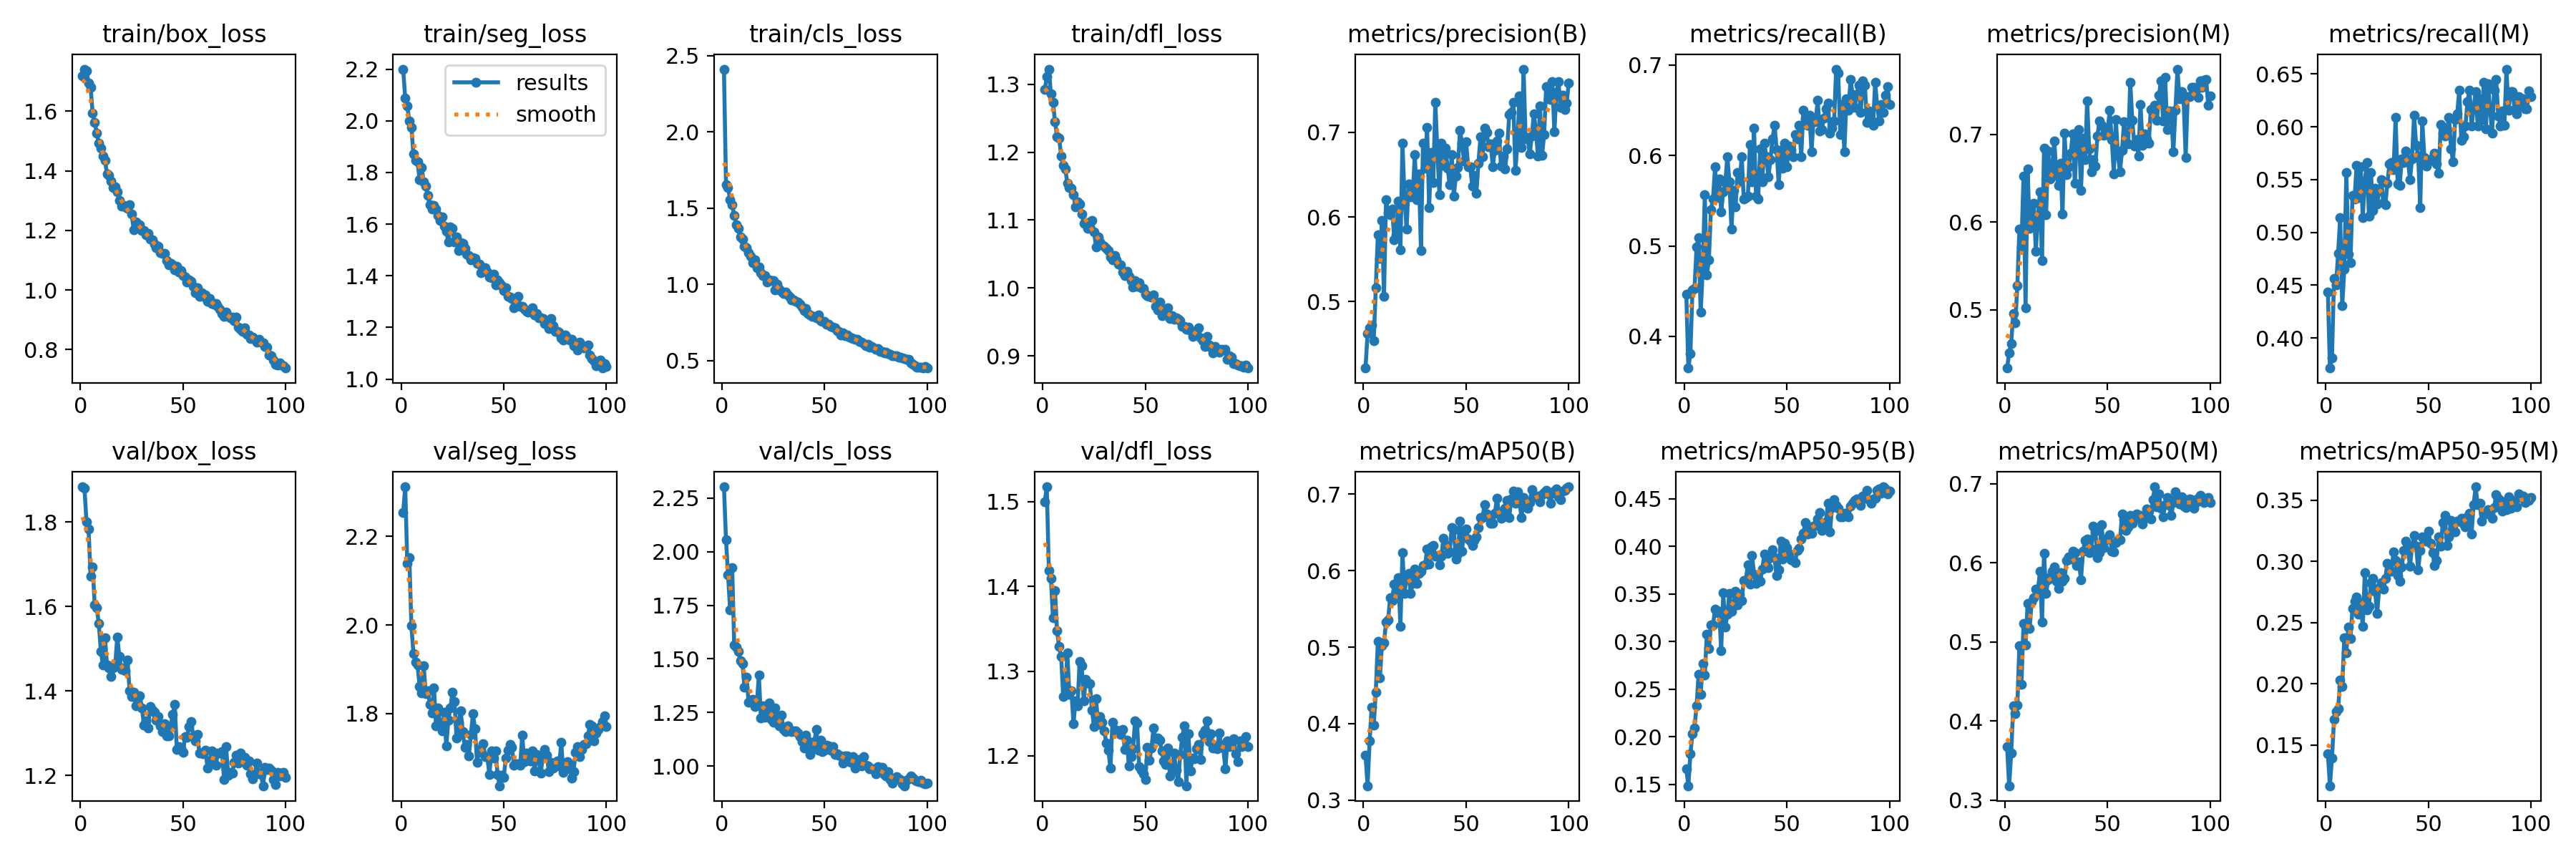

The data file committed next to this chart (first rows):
epoch, train/box_loss, train/seg_loss, train/cls_loss, train/dfl_loss, metrics/precision(B), metrics/recall(B), metrics/mAP50(B), metrics/mAP50-95(B), metrics/precision(M), metrics/recall(M), metrics/mAP50(M), metrics/mAP50-95(M), val/box_loss, val/seg_loss, val/cls_loss, val/dfl_loss, lr/pg0, lr/pg1, lr/pg2
1, 1.718, 2.2, 2.411, 1.292, 0.4216, 0.4468, 0.3588, 0.1663, 0.4334, 0.4435, 0.3676, 0.1429, 1.883, 2.254, 2.303, 1.5, 0.000663, 0.000663, 0.000663
2, 1.742, 2.087, 1.654, 1.311, 0.4627, 0.365, 0.3189, 0.1486, 0.4506, 0.3715, 0.3183, 0.1166, 1.88, 2.312, 2.054, 1.518, 0.001316, 0.001316, 0.001316
3, 1.736, 2.057, 1.633, 1.322, 0.4688, 0.3813, 0.3771, 0.182, 0.4617, 0.3813, 0.3592, 0.1391, 1.801, 2.139, 1.891, 1.418, 0.001957, 0.001957, 0.001957
4, 1.696, 2, 1.556, 1.286, 0.4726, 0.4517, 0.4219, 0.2032, 0.4956, 0.4566, 0.4193, 0.1705, 1.784, 2.152, 1.73, 1.409, 0.001941, 0.001941, 0.001941
5, 1.681, 1.976, 1.522, 1.273, 0.4538, 0.4529, 0.3977, 0.2095, 0.4852, 0.4501, 0.4097, 0.1771, 1.672, 1.999, 1.927, 1.363, 0.001921, 0.001921, 0.001921
6, 1.594, 1.871, 1.453, 1.245, 0.5164, 0.4992, 0.4412, 0.2324, 0.5274, 0.4804, 0.42, 0.1797, 1.693, 1.936, 1.564, 1.395, 0.001901, 0.001901, 0.001901
7, 1.563, 1.848, 1.39, 1.222, 0.5791, 0.509, 0.5076, 0.2658, 0.5921, 0.5139, 0.4953, 0.2028, 1.604, 1.916, 1.554, 1.347, 0.001881, 0.001881, 0.001881
8, 1.527, 1.842, 1.367, 1.221, 0.5515, 0.4267, 0.4593, 0.2448, 0.572, 0.4304, 0.4462, 0.1976, 1.597, 1.909, 1.535, 1.329, 0.001861, 0.001861, 0.001861
9, 1.493, 1.771, 1.313, 1.194, 0.5955, 0.473, 0.5022, 0.2769, 0.6529, 0.4649, 0.5229, 0.2376, 1.559, 1.862, 1.491, 1.317, 0.001842, 0.001842, 0.001842
10, 1.476, 1.82, 1.298, 1.18, 0.5067, 0.5564, 0.5058, 0.2651, 0.5018, 0.5565, 0.4964, 0.2253, 1.494, 1.847, 1.479, 1.27, 0.001822, 0.001822, 0.001822
11, 1.45, 1.764, 1.249, 1.176, 0.6207, 0.4681, 0.5328, 0.3075, 0.6604, 0.4795, 0.5487, 0.2465, 1.462, 1.907, 1.369, 1.274, 0.001802, 0.001802, 0.001802
12, 1.435, 1.748, 1.24, 1.155, 0.6052, 0.4844, 0.5358, 0.2924, 0.5926, 0.4714, 0.5171, 0.2368, 1.526, 1.846, 1.416, 1.322, 0.001782, 0.001782, 0.001782
13, 1.391, 1.71, 1.208, 1.147, 0.6026, 0.5401, 0.5646, 0.3172, 0.6069, 0.5352, 0.5509, 0.2615, 1.461, 1.851, 1.298, 1.273, 0.001762, 0.001762, 0.001762
14, 1.386, 1.674, 1.183, 1.147, 0.6095, 0.5517, 0.5613, 0.3173, 0.6215, 0.5319, 0.5561, 0.2671, 1.455, 1.821, 1.307, 1.277, 0.001743, 0.001743, 0.001743
15, 1.367, 1.657, 1.144, 1.137, 0.5734, 0.5876, 0.5826, 0.3337, 0.567, 0.5636, 0.5669, 0.2708, 1.434, 1.802, 1.311, 1.238, 0.001723, 0.001723, 0.001723
16, 1.343, 1.673, 1.16, 1.119, 0.5788, 0.5532, 0.5732, 0.3304, 0.6056, 0.5327, 0.5643, 0.2569, 1.454, 1.858, 1.278, 1.265, 0.001703, 0.001703, 0.001703
17, 1.347, 1.657, 1.111, 1.127, 0.6184, 0.5745, 0.5906, 0.3316, 0.6344, 0.5622, 0.5895, 0.2662, 1.462, 1.773, 1.287, 1.259, 0.001683, 0.001683, 0.001683
18, 1.329, 1.633, 1.116, 1.124, 0.5612, 0.538, 0.5269, 0.2908, 0.5563, 0.5139, 0.5255, 0.2471, 1.528, 1.812, 1.423, 1.312, 0.001663, 0.001663, 0.001663
19, 1.301, 1.614, 1.075, 1.109, 0.6875, 0.5597, 0.6235, 0.351, 0.6841, 0.5483, 0.6121, 0.2907, 1.481, 1.777, 1.226, 1.306, 0.001644, 0.001644, 0.001644
20, 1.281, 1.627, 1.059, 1.095, 0.6217, 0.5702, 0.5698, 0.3153, 0.6082, 0.5663, 0.5609, 0.2601, 1.45, 1.761, 1.28, 1.265, 0.001624, 0.001624, 0.001624
21, 1.283, 1.592, 1.056, 1.095, 0.5859, 0.599, 0.5933, 0.3285, 0.6815, 0.5155, 0.5784, 0.2633, 1.454, 1.803, 1.227, 1.29, 0.001604, 0.001604, 0.001604
22, 1.279, 1.572, 1.016, 1.087, 0.639, 0.5712, 0.5965, 0.3506, 0.6495, 0.5565, 0.5821, 0.2823, 1.448, 1.727, 1.238, 1.286, 0.001584, 0.001584, 0.001584
23, 1.275, 1.532, 1.028, 1.097, 0.6237, 0.5188, 0.5701, 0.3317, 0.6639, 0.5205, 0.589, 0.2863, 1.472, 1.785, 1.295, 1.285, 0.001564, 0.001564, 0.001564
24, 1.287, 1.59, 1.023, 1.099, 0.6255, 0.5614, 0.5836, 0.339, 0.693, 0.5417, 0.5945, 0.2753, 1.4, 1.812, 1.218, 1.254, 0.001545, 0.001545, 0.001545
25, 1.254, 1.584, 1.026, 1.083, 0.6736, 0.5434, 0.6017, 0.3531, 0.6541, 0.527, 0.5763, 0.2573, 1.387, 1.849, 1.205, 1.234, 0.001525, 0.001525, 0.001525
26, 1.202, 1.532, 0.9628, 1.061, 0.6206, 0.5809, 0.5829, 0.3386, 0.6417, 0.5394, 0.5678, 0.2783, 1.397, 1.827, 1.27, 1.267, 0.001505, 0.001505, 0.001505
27, 1.228, 1.55, 1.003, 1.076, 0.6513, 0.5716, 0.5968, 0.3501, 0.6673, 0.5499, 0.5872, 0.2824, 1.365, 1.744, 1.213, 1.237, 0.001485, 0.001485, 0.001485
28, 1.212, 1.497, 0.9685, 1.068, 0.5606, 0.599, 0.5996, 0.3434, 0.6092, 0.5282, 0.577, 0.2774, 1.389, 1.78, 1.187, 1.247, 0.001465, 0.001465, 0.001465
29, 1.218, 1.527, 0.9558, 1.063, 0.687, 0.5515, 0.6062, 0.3638, 0.7013, 0.5264, 0.5799, 0.2858, 1.389, 1.807, 1.239, 1.24, 0.001446, 0.001446, 0.001446
30, 1.2, 1.525, 0.9408, 1.062, 0.6579, 0.5532, 0.6071, 0.3647, 0.6543, 0.5466, 0.6034, 0.2984, 1.359, 1.759, 1.172, 1.23, 0.001426, 0.001426, 0.001426
31, 1.2, 1.507, 0.9513, 1.058, 0.706, 0.5548, 0.6285, 0.381, 0.6635, 0.5647, 0.6073, 0.2918, 1.319, 1.725, 1.162, 1.215, 0.001406, 0.001406, 0.001406
32, 1.186, 1.484, 0.9295, 1.055, 0.6112, 0.6121, 0.6081, 0.3601, 0.6789, 0.5663, 0.6048, 0.292, 1.328, 1.73, 1.189, 1.207, 0.001386, 0.001386, 0.001386
33, 1.191, 1.478, 0.918, 1.045, 0.6763, 0.5711, 0.6313, 0.3907, 0.7012, 0.5597, 0.6146, 0.3078, 1.312, 1.704, 1.163, 1.185, 0.001366, 0.001366, 0.001366
34, 1.171, 1.462, 0.9008, 1.041, 0.6411, 0.6301, 0.6324, 0.3709, 0.6447, 0.6088, 0.6126, 0.3006, 1.363, 1.754, 1.159, 1.24, 0.001347, 0.001347, 0.001347
35, 1.168, 1.469, 0.8971, 1.048, 0.7357, 0.5548, 0.6185, 0.3608, 0.6954, 0.5456, 0.5963, 0.2883, 1.354, 1.8, 1.163, 1.23, 0.001327, 0.001327, 0.001327
36, 1.153, 1.467, 0.8904, 1.041, 0.6782, 0.5518, 0.6199, 0.3647, 0.7053, 0.5445, 0.6012, 0.2838, 1.349, 1.765, 1.164, 1.231, 0.001307, 0.001307, 0.001307
37, 1.143, 1.447, 0.8844, 1.035, 0.6264, 0.6072, 0.6079, 0.363, 0.636, 0.5696, 0.5785, 0.2954, 1.33, 1.69, 1.155, 1.23, 0.001287, 0.001287, 0.001287
38, 1.148, 1.444, 0.8693, 1.034, 0.6872, 0.5712, 0.619, 0.3761, 0.6958, 0.5663, 0.6149, 0.3086, 1.339, 1.719, 1.138, 1.225, 0.001267, 0.001267, 0.001267
39, 1.124, 1.412, 0.8503, 1.023, 0.6613, 0.6136, 0.6425, 0.3916, 0.671, 0.5774, 0.6285, 0.3165, 1.317, 1.713, 1.114, 1.231, 0.001248, 0.001248, 0.001248
40, 1.122, 1.417, 0.8299, 1.018, 0.6813, 0.599, 0.6339, 0.3896, 0.7386, 0.5688, 0.6299, 0.3101, 1.304, 1.732, 1.083, 1.207, 0.001228, 0.001228, 0.001228
41, 1.123, 1.432, 0.8405, 1.024, 0.6578, 0.5761, 0.6222, 0.3776, 0.6836, 0.5499, 0.6127, 0.2957, 1.322, 1.703, 1.146, 1.218, 0.001208, 0.001208, 0.001208
42, 1.098, 1.414, 0.8099, 1.017, 0.638, 0.5957, 0.6243, 0.3885, 0.6577, 0.5696, 0.6176, 0.3124, 1.294, 1.702, 1.117, 1.188, 0.001188, 0.001188, 0.001188
43, 1.085, 1.396, 0.7983, 1.011, 0.6739, 0.6187, 0.6559, 0.3962, 0.671, 0.6109, 0.6465, 0.3209, 1.293, 1.662, 1.054, 1.199, 0.001168, 0.001168, 0.001168
44, 1.089, 1.391, 0.7893, 1.002, 0.6244, 0.6334, 0.6537, 0.3879, 0.6636, 0.5827, 0.6399, 0.3125, 1.318, 1.716, 1.087, 1.208, 0.001149, 0.001149, 0.001149
45, 1.085, 1.407, 0.7914, 1.011, 0.6484, 0.6066, 0.6147, 0.3691, 0.6983, 0.5721, 0.6061, 0.2929, 1.344, 1.7, 1.113, 1.241, 0.001129, 0.001129, 0.001129
46, 1.068, 1.365, 0.7831, 1.003, 0.6583, 0.5679, 0.6215, 0.3755, 0.7155, 0.5237, 0.613, 0.3089, 1.368, 1.716, 1.172, 1.238, 0.001109, 0.001109, 0.001109
47, 1.079, 1.384, 0.7999, 1.008, 0.7023, 0.6056, 0.6647, 0.4058, 0.7103, 0.6056, 0.6481, 0.3202, 1.262, 1.662, 1.074, 1.187, 0.001089, 0.001089, 0.001089
48, 1.06, 1.373, 0.7647, 0.9998, 0.6876, 0.5859, 0.6256, 0.3867, 0.6991, 0.5712, 0.6195, 0.3187, 1.267, 1.637, 1.121, 1.183, 0.001069, 0.001069, 0.001069
49, 1.065, 1.361, 0.7566, 0.9995, 0.6659, 0.6138, 0.6526, 0.4029, 0.7053, 0.563, 0.6294, 0.3164, 1.264, 1.661, 1.068, 1.179, 0.00105, 0.00105, 0.00105
50, 1.05, 1.342, 0.7577, 0.9909, 0.6891, 0.5876, 0.654, 0.3989, 0.704, 0.5683, 0.6312, 0.3245, 1.254, 1.656, 1.073, 1.172, 0.00103, 0.00103, 0.00103
51, 1.043, 1.353, 0.7408, 0.9884, 0.6597, 0.6105, 0.6413, 0.3928, 0.7278, 0.5679, 0.6353, 0.3144, 1.292, 1.7, 1.098, 1.21, 0.00101, 0.00101, 0.00101
52, 1.026, 1.319, 0.7385, 0.9875, 0.659, 0.6056, 0.638, 0.3859, 0.6946, 0.5712, 0.6151, 0.307, 1.29, 1.717, 1.095, 1.195, 0.0009902, 0.0009902, 0.0009902
53, 1.035, 1.317, 0.7255, 0.9869, 0.6367, 0.599, 0.6329, 0.3855, 0.6552, 0.5753, 0.6135, 0.2968, 1.316, 1.73, 1.074, 1.21, 0.0009704, 0.0009704, 0.0009704
54, 1.03, 1.312, 0.7204, 0.9893, 0.6488, 0.6229, 0.6398, 0.3831, 0.7175, 0.5646, 0.6257, 0.3007, 1.328, 1.723, 1.091, 1.233, 0.0009506, 0.0009506, 0.0009506
55, 1.012, 1.276, 0.715, 0.9727, 0.6278, 0.6183, 0.644, 0.3959, 0.6759, 0.5563, 0.629, 0.32, 1.292, 1.684, 1.054, 1.22, 0.0009308, 0.0009308, 0.0009308
56, 0.9911, 1.305, 0.6949, 0.9679, 0.6637, 0.6334, 0.6564, 0.3981, 0.6579, 0.6023, 0.629, 0.3124, 1.282, 1.687, 1.056, 1.221, 0.000911, 0.000911, 0.000911
57, 1.007, 1.319, 0.6925, 0.9787, 0.6945, 0.599, 0.6696, 0.4074, 0.6821, 0.5941, 0.6615, 0.3314, 1.296, 1.686, 1.05, 1.219, 0.0008912, 0.0008912, 0.0008912
58, 0.9785, 1.283, 0.6706, 0.9589, 0.6708, 0.6502, 0.6693, 0.414, 0.715, 0.5914, 0.654, 0.3373, 1.252, 1.683, 1.046, 1.206, 0.0008714, 0.0008714, 0.0008714
59, 0.9917, 1.283, 0.6829, 0.9679, 0.705, 0.6414, 0.6861, 0.4251, 0.6912, 0.5974, 0.6405, 0.3132, 1.253, 1.751, 1.013, 1.194, 0.0008516, 0.0008516, 0.0008516
60, 0.9787, 1.27, 0.666, 0.9605, 0.6999, 0.6335, 0.6738, 0.4127, 0.689, 0.6088, 0.6451, 0.3201, 1.251, 1.692, 1.049, 1.189, 0.0008318, 0.0008318, 0.0008318
... 40 more rows
